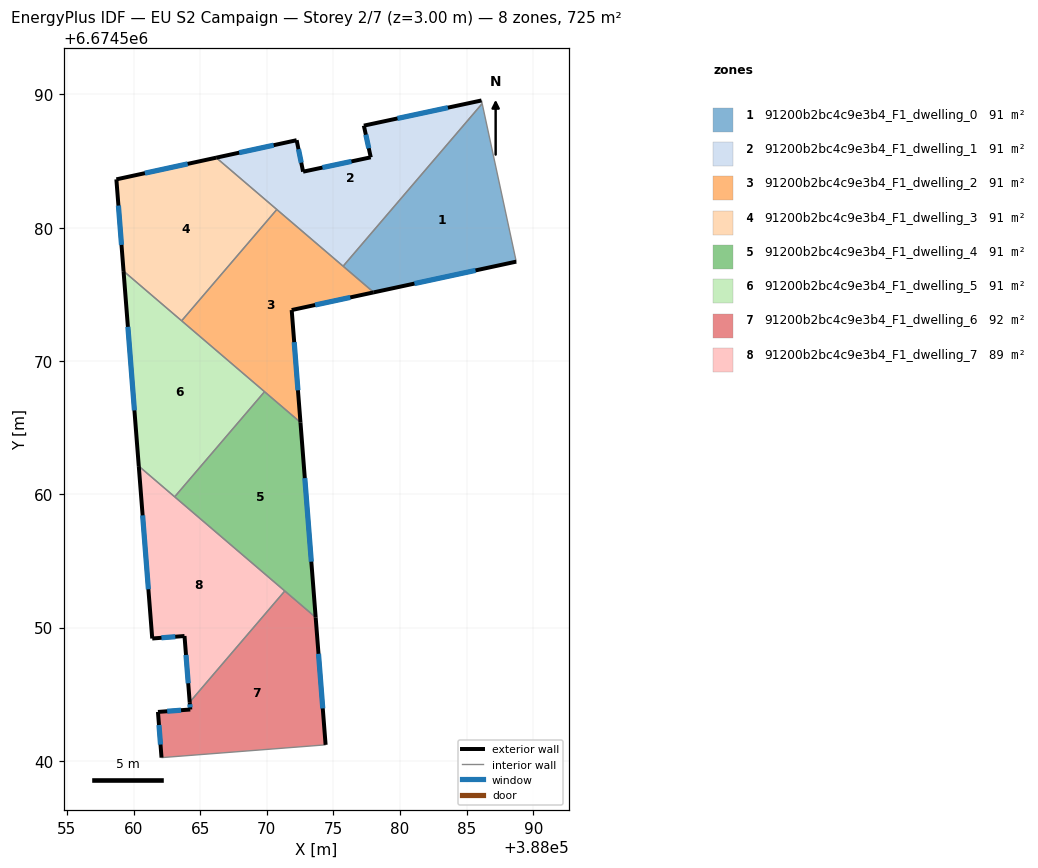
=== STOREY PLAN SPEC (per zone: floor XY polygon, exterior-wall plan segments, windows/doors) ===
zone 1: 91200b2bc4c9e3b4_F1_dwelling_0  (90.6 m²)
  floor: (388086.16, 6674589.32) (388088.72, 6674577.46) (388078.02, 6674575.15) (388075.72, 6674577.12)
  exterior wall: (388078.02, 6674575.15) – (388088.72, 6674577.46)  [10.9 m]
    window: (388081.08, 6674575.81) – (388085.66, 6674576.80)  [6.0 m²]
  interior walls: 3
zone 2: 91200b2bc4c9e3b4_F1_dwelling_1  (90.6 m²)
  floor: (388086.11, 6674589.55) (388086.16, 6674589.32) (388075.72, 6674577.12) (388066.20, 6674585.26) (388072.24, 6674586.57) (388072.72, 6674584.21) (388077.80, 6674585.29) (388077.28, 6674587.66)
  exterior wall: (388077.80, 6674585.29) – (388072.72, 6674584.21)  [5.2 m]
    window: (388076.35, 6674584.98) – (388074.17, 6674584.52)  [2.9 m²]
  exterior wall: (388077.28, 6674587.66) – (388077.80, 6674585.29)  [2.4 m]
    window: (388077.43, 6674586.98) – (388077.65, 6674585.96)  [1.3 m²]
  exterior wall: (388086.11, 6674589.55) – (388077.28, 6674587.66)  [9.0 m]
    window: (388083.59, 6674589.01) – (388079.80, 6674588.20)  [5.0 m²]
  exterior wall: (388072.24, 6674586.57) – (388066.20, 6674585.26)  [6.2 m]
    window: (388070.51, 6674586.19) – (388067.93, 6674585.63)  [3.4 m²]
  exterior wall: (388072.72, 6674584.21) – (388072.24, 6674586.57)  [2.4 m]
    window: (388072.58, 6674584.88) – (388072.38, 6674585.89)  [1.3 m²]
  interior walls: 4
zone 3: 91200b2bc4c9e3b4_F1_dwelling_2  (90.6 m²)
  floor: (388078.02, 6674575.15) (388071.87, 6674573.82) (388072.52, 6674565.39) (388063.61, 6674573.02) (388070.75, 6674581.37)
  exterior wall: (388071.87, 6674573.82) – (388078.02, 6674575.15)  [6.3 m]
    window: (388073.62, 6674574.20) – (388076.26, 6674574.77)  [3.5 m²]
  exterior wall: (388072.52, 6674565.39) – (388071.87, 6674573.82)  [8.5 m]
    window: (388072.34, 6674567.80) – (388072.05, 6674571.42)  [4.7 m²]
  interior walls: 5
zone 4: 91200b2bc4c9e3b4_F1_dwelling_3  (90.6 m²)
  floor: (388070.75, 6674581.37) (388063.61, 6674573.02) (388059.25, 6674576.75) (388058.71, 6674583.63) (388066.20, 6674585.26)
  exterior wall: (388058.71, 6674583.63) – (388059.25, 6674576.75)  [6.9 m]
    window: (388058.86, 6674581.66) – (388059.09, 6674578.71)  [3.8 m²]
  exterior wall: (388066.20, 6674585.26) – (388058.71, 6674583.63)  [7.7 m]
    window: (388064.06, 6674584.79) – (388060.85, 6674584.10)  [4.2 m²]
  interior walls: 3
zone 5: 91200b2bc4c9e3b4_F1_dwelling_4  (90.6 m²)
  floor: (388072.52, 6674565.39) (388073.66, 6674550.76) (388063.08, 6674559.81) (388069.83, 6674567.70)
  exterior wall: (388073.66, 6674550.76) – (388072.52, 6674565.39)  [14.7 m]
    window: (388073.34, 6674554.94) – (388072.85, 6674561.21)  [8.1 m²]
  interior walls: 4
zone 6: 91200b2bc4c9e3b4_F1_dwelling_5  (90.6 m²)
  floor: (388069.83, 6674567.70) (388063.08, 6674559.81) (388060.39, 6674562.11) (388059.25, 6674576.75)
  exterior wall: (388059.25, 6674576.75) – (388060.39, 6674562.11)  [14.7 m]
    window: (388059.57, 6674572.57) – (388060.06, 6674566.29)  [8.1 m²]
  interior walls: 4
zone 7: 91200b2bc4c9e3b4_F1_dwelling_6  (92.4 m²)
  floor: (388073.66, 6674550.76) (388074.41, 6674541.20) (388062.10, 6674540.24) (388061.83, 6674543.67) (388064.26, 6674543.85) (388064.21, 6674544.40) (388071.35, 6674552.74)
  exterior wall: (388074.41, 6674541.20) – (388073.66, 6674550.76)  [9.6 m]
    window: (388074.20, 6674543.93) – (388073.88, 6674548.03)  [5.3 m²]
  exterior wall: (388061.83, 6674543.67) – (388062.10, 6674540.24)  [3.4 m]
    window: (388061.91, 6674542.69) – (388062.02, 6674541.22)  [1.9 m²]
  exterior wall: (388064.26, 6674543.85) – (388061.83, 6674543.67)  [2.4 m]
    window: (388063.56, 6674543.80) – (388062.52, 6674543.72)  [1.3 m²]
  exterior wall: (388064.21, 6674544.40) – (388064.26, 6674543.85)  [0.6 m]
    window: (388064.23, 6674544.24) – (388064.24, 6674544.01)  [0.3 m²]
  interior walls: 3
zone 8: 91200b2bc4c9e3b4_F1_dwelling_7  (88.9 m²)
  floor: (388071.35, 6674552.74) (388064.21, 6674544.40) (388063.82, 6674549.36) (388061.40, 6674549.18) (388060.39, 6674562.11)
  exterior wall: (388063.82, 6674549.36) – (388064.21, 6674544.40)  [5.0 m]
    window: (388063.93, 6674547.95) – (388064.10, 6674545.82)  [2.7 m²]
  exterior wall: (388061.40, 6674549.18) – (388063.82, 6674549.36)  [2.4 m]
    window: (388062.09, 6674549.23) – (388063.13, 6674549.31)  [1.3 m²]
  exterior wall: (388060.39, 6674562.11) – (388061.40, 6674549.18)  [13.0 m]
    window: (388060.68, 6674558.42) – (388061.11, 6674552.87)  [7.1 m²]
  interior walls: 3

=== DERIVED (storey summary) ===
Building: EU S2 Campaign
Storey: 2 of 7  (floor level z = 3.00 m)
Storey gross floor area: 725.1 m²
Zones on this storey: 8
  - 91200b2bc4c9e3b4_F1_dwelling_0: floor 90.6 m²; exterior wall 10.9 m (32.8 m²); 1 window(s) 6.0 m²; WWR 18.4%
  - 91200b2bc4c9e3b4_F1_dwelling_1: floor 90.6 m²; exterior wall 25.2 m (75.7 m²); 5 window(s) 13.9 m²; WWR 18.4%
  - 91200b2bc4c9e3b4_F1_dwelling_2: floor 90.6 m²; exterior wall 14.8 m (44.3 m²); 2 window(s) 8.1 m²; WWR 18.4%
  - 91200b2bc4c9e3b4_F1_dwelling_3: floor 90.6 m²; exterior wall 14.6 m (43.7 m²); 2 window(s) 8.0 m²; WWR 18.4%
  - 91200b2bc4c9e3b4_F1_dwelling_4: floor 90.6 m²; exterior wall 14.7 m (44.0 m²); 1 window(s) 8.1 m²; WWR 18.4%
  - 91200b2bc4c9e3b4_F1_dwelling_5: floor 90.6 m²; exterior wall 14.7 m (44.0 m²); 1 window(s) 8.1 m²; WWR 18.4%
  - 91200b2bc4c9e3b4_F1_dwelling_6: floor 92.4 m²; exterior wall 16.0 m (48.0 m²); 4 window(s) 8.8 m²; WWR 18.4%
  - 91200b2bc4c9e3b4_F1_dwelling_7: floor 88.9 m²; exterior wall 20.4 m (61.2 m²); 3 window(s) 11.2 m²; WWR 18.4%
Zone adjacency (shared interzone walls):
  - 91200b2bc4c9e3b4_F1_dwelling_0 ↔ 91200b2bc4c9e3b4_F1_dwelling_1
  - 91200b2bc4c9e3b4_F1_dwelling_0 ↔ 91200b2bc4c9e3b4_F1_dwelling_2
  - 91200b2bc4c9e3b4_F1_dwelling_1 ↔ 91200b2bc4c9e3b4_F1_dwelling_2
  - 91200b2bc4c9e3b4_F1_dwelling_1 ↔ 91200b2bc4c9e3b4_F1_dwelling_3
  - 91200b2bc4c9e3b4_F1_dwelling_2 ↔ 91200b2bc4c9e3b4_F1_dwelling_3
  - 91200b2bc4c9e3b4_F1_dwelling_2 ↔ 91200b2bc4c9e3b4_F1_dwelling_4
  - 91200b2bc4c9e3b4_F1_dwelling_2 ↔ 91200b2bc4c9e3b4_F1_dwelling_5
  - 91200b2bc4c9e3b4_F1_dwelling_3 ↔ 91200b2bc4c9e3b4_F1_dwelling_5
  - 91200b2bc4c9e3b4_F1_dwelling_4 ↔ 91200b2bc4c9e3b4_F1_dwelling_5
  - 91200b2bc4c9e3b4_F1_dwelling_4 ↔ 91200b2bc4c9e3b4_F1_dwelling_6
  - 91200b2bc4c9e3b4_F1_dwelling_4 ↔ 91200b2bc4c9e3b4_F1_dwelling_7
  - 91200b2bc4c9e3b4_F1_dwelling_5 ↔ 91200b2bc4c9e3b4_F1_dwelling_7
  - 91200b2bc4c9e3b4_F1_dwelling_6 ↔ 91200b2bc4c9e3b4_F1_dwelling_7